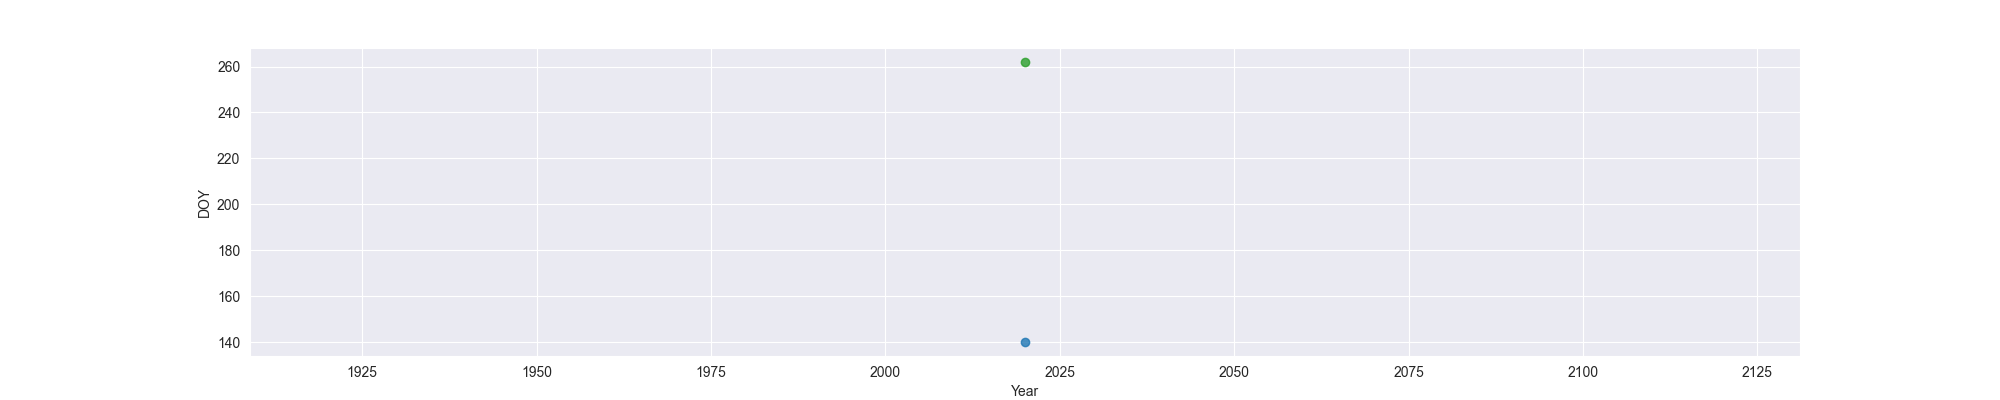

Data behind this chart, as committed beside it:
Year, MO, OW, FO
2020, 140, , 262
